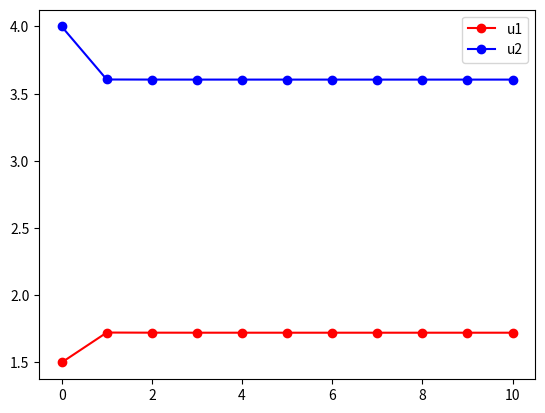
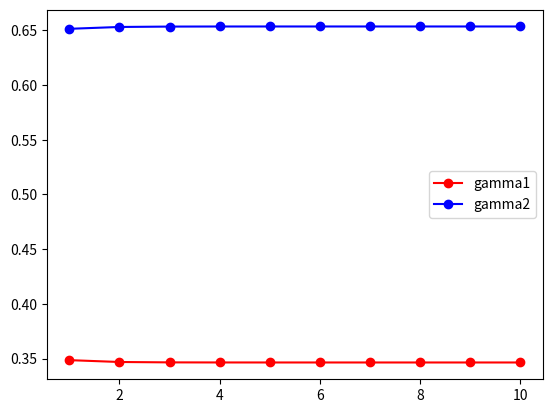

Here is the Python script that generated these plots, in order:
import numpy as np
import matplotlib.pyplot as plt


def nor(x, u, sigma):
    return 1 / ((2 * np.pi * sigma * sigma) ** 0.5) * np.exp(-(x - u) ** 2 / (2 * sigma * sigma))


x1 = [1, 2]
y1 = 1
x2 = [4]
y2 = 2
pi1 = 0.5
pi2 = 0.5
sigma1 = 1
sigma2 = 1
xh = 3
u1 = 1.5
u2 = 4

gamma_1 = []
gamma_2 = []
u_1 = [u1]
u_2 = [u2]
t = [0]
for i in range(0, 10):
    # E step
    alpha = nor(xh, u1, sigma1) * pi1 + nor(xh, u2, sigma2) * pi2
    gamma1 = pi1 / alpha * nor(xh, u1, sigma1)
    gamma2 = pi2 / alpha * nor(xh, u2, sigma2)

    # M step
    u1 = (gamma1 * xh + sum(x1)) / (gamma1 + len(x1))
    u2 = (gamma2 * xh + sum(x2)) / (gamma2 + len(x2))

    # print(gamma1, gamma2)
    # print(u1, u2)

    gamma_1.append(gamma1)
    gamma_2.append(gamma2)
    u_1.append(u1)
    u_2.append(u2)
    t.append(i + 1)

plt.figure(1)
plt.plot(t, u_1, markersize=6, c='r', marker='o', label='u1')
plt.plot(t, u_2, markersize=6, c='b', marker='o', label='u2')
plt.legend()
plt.show()
plt.figure(2)
plt.plot(t[1:], gamma_1, markersize=6, c='r', marker='o', label='gamma1')
plt.plot(t[1:], gamma_2, markersize=6, c='b', marker='o', label='gamma2')
plt.legend()
plt.show()
print(gamma_1[-1], gamma_2[-1])
print(u_1[-1], u_2[-1])
